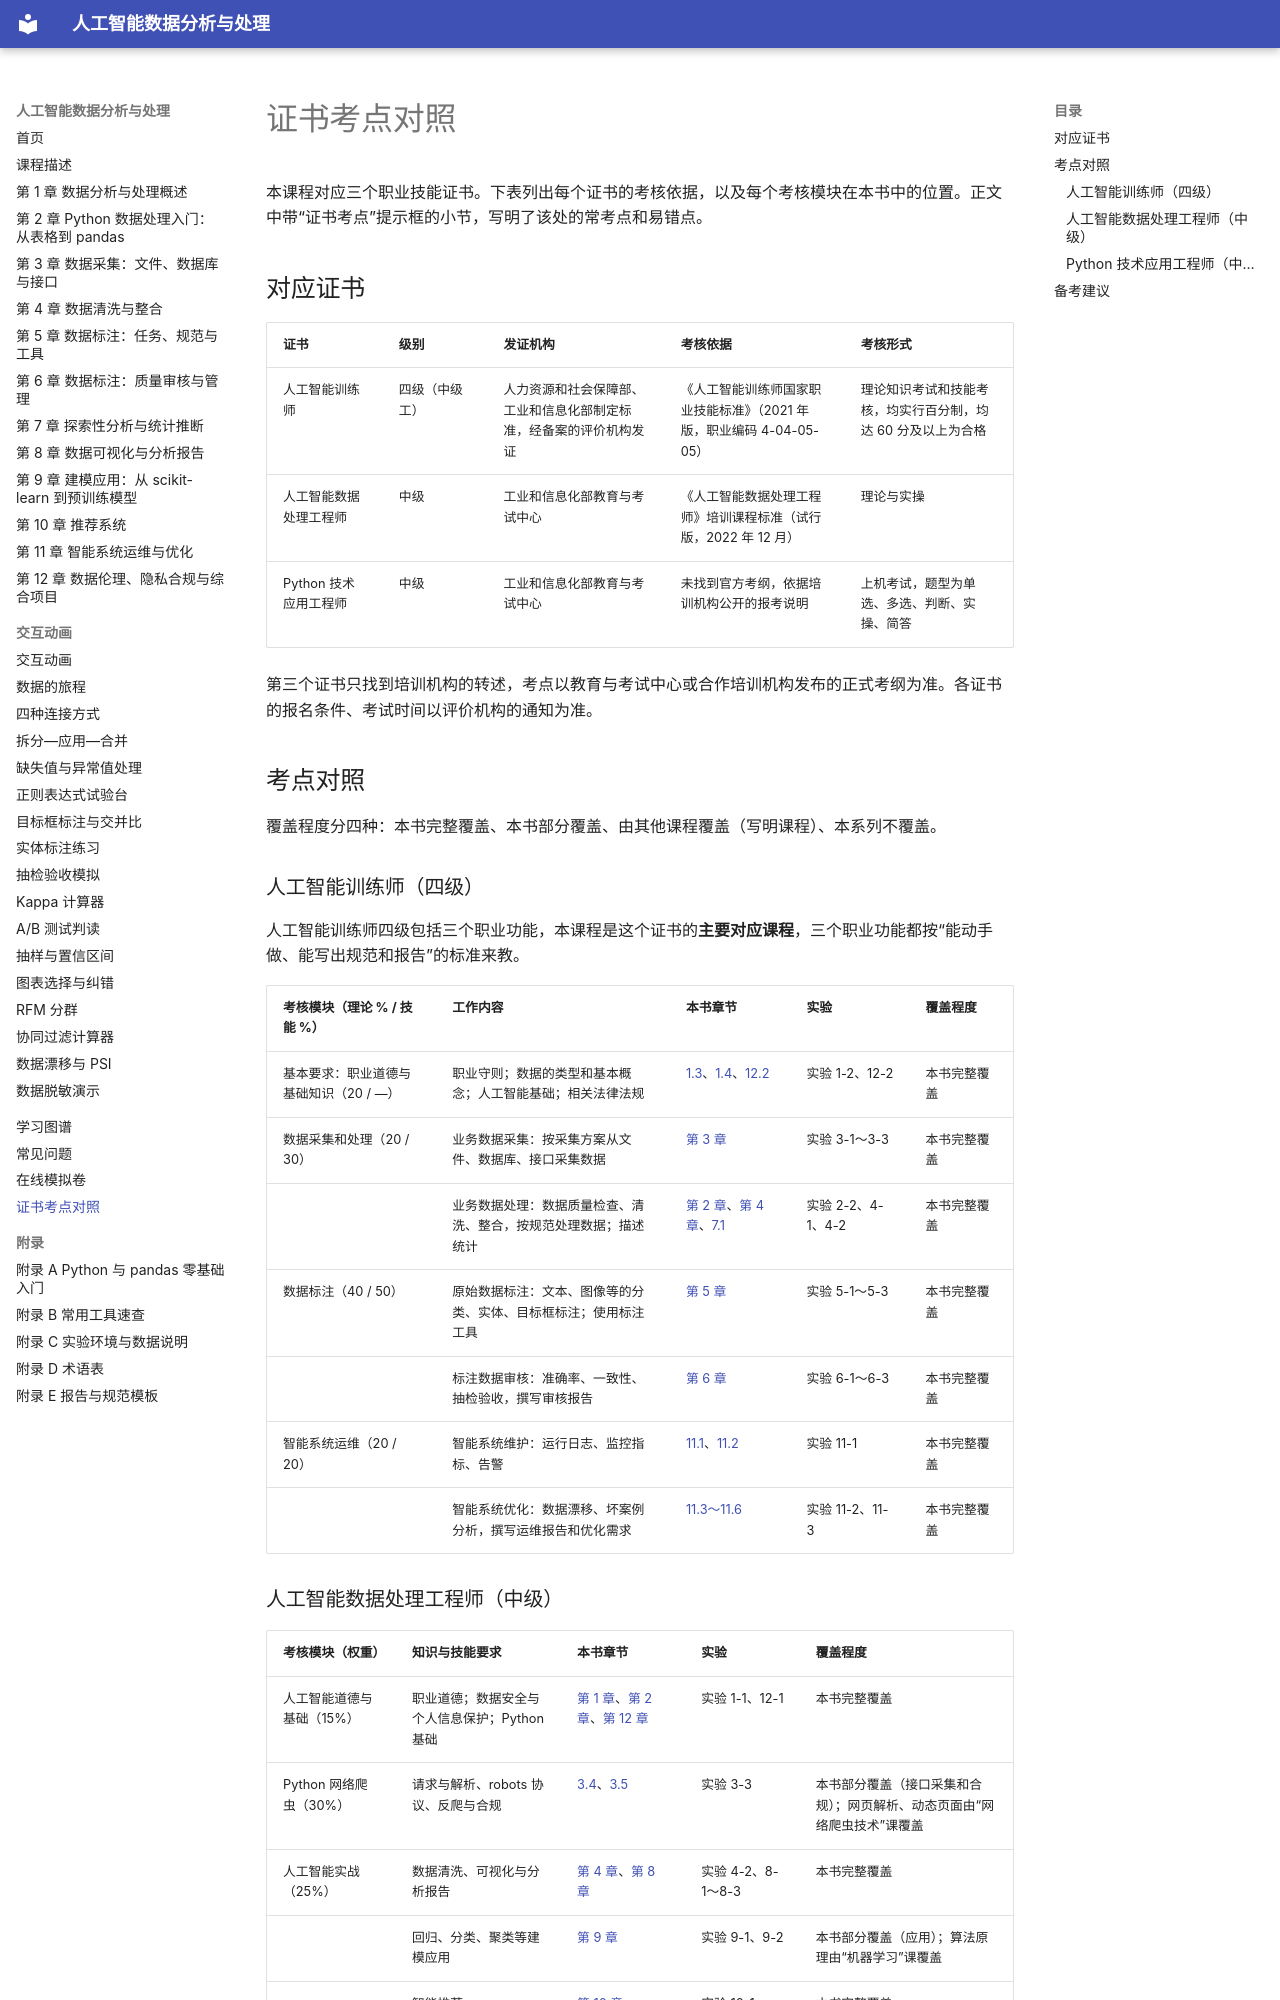

repository: MingziFu9/ai-data-analysis · page: certificate/index.html · generator: mkdocs

---
title: 证书考点对照
description: 人工智能训练师（四级）、人工智能数据处理工程师（中级）、Python 技术应用工程师（中级）的考核要求与本书章节、实验的对照表
---

# 证书考点对照

本课程对应三个职业技能证书。下表列出每个证书的考核依据，以及每个考核模块在本书中的位置。正文中带“证书考点”提示框的小节，写明了该处的常考点和易错点。

## 对应证书

| 证书 | 级别 | 发证机构 | 考核依据 | 考核形式 |
|---|---|---|---|---|
| 人工智能训练师 | 四级（中级工） | 人力资源和社会保障部、工业和信息化部制定标准，经备案的评价机构发证 | 《人工智能训练师国家职业技能标准》（2021 年版，职业编码 4-04-05-05） | 理论知识考试和技能考核，均实行百分制，均达 60 分及以上为合格 |
| 人工智能数据处理工程师 | 中级 | 工业和信息化部教育与考试中心 | 《人工智能数据处理工程师》培训课程标准（试行版，2022 年 12 月） | 理论与实操 |
| Python 技术应用工程师 | 中级 | 工业和信息化部教育与考试中心 | 未找到官方考纲，依据培训机构公开的报考说明 | 上机考试，题型为单选、多选、判断、实操、简答 |

第三个证书只找到培训机构的转述，考点以教育与考试中心或合作培训机构发布的正式考纲为准。各证书的报名条件、考试时间以评价机构的通知为准。

## 考点对照

覆盖程度分四种：本书完整覆盖、本书部分覆盖、由其他课程覆盖（写明课程）、本系列不覆盖。

### 人工智能训练师（四级）

人工智能训练师四级包括三个职业功能，本课程是这个证书的**主要对应课程**，三个职业功能都按“能动手做、能写出规范和报告”的标准来教。

| 考核模块（理论 % / 技能 %） | 工作内容 | 本书章节 | 实验 | 覆盖程度 |
|---|---|---|---|---|
| 基本要求：职业道德与基础知识（20 / —） | 职业守则；数据的类型和基本概念；人工智能基础；相关法律法规 | [1.3](chapters/01-overview/index.md#13)、[1.4](chapters/01-overview/index.md#14)、[12.2](chapters/12-ethics-project/index.md#122) | 实验 1-2、12-2 | 本书完整覆盖 |
| 数据采集和处理（20 / 30） | 业务数据采集：按采集方案从文件、数据库、接口采集数据 | [第 3 章](chapters/03-collection/index.md) | 实验 3-1～3-3 | 本书完整覆盖 |
| | 业务数据处理：数据质量检查、清洗、整合，按规范处理数据；描述统计 | [第 2 章](chapters/02-pandas/index.md)、[第 4 章](chapters/04-cleaning/index.md)、[7.1](chapters/07-statistics/index.md#71) | 实验 2-2、4-1、4-2 | 本书完整覆盖 |
| 数据标注（40 / 50） | 原始数据标注：文本、图像等的分类、实体、目标框标注；使用标注工具 | [第 5 章](chapters/05-annotation/index.md) | 实验 5-1～5-3 | 本书完整覆盖 |
| | 标注数据审核：准确率、一致性、抽检验收，撰写审核报告 | [第 6 章](chapters/06-annotation-qa/index.md) | 实验 6-1～6-3 | 本书完整覆盖 |
| 智能系统运维（20 / 20） | 智能系统维护：运行日志、监控指标、告警 | [11.1](chapters/11-operations/index.md#111)、[11.2](chapters/11-operations/index.md#112) | 实验 11-1 | 本书完整覆盖 |
| | 智能系统优化：数据漂移、坏案例分析，撰写运维报告和优化需求 | [11.3～11.6](chapters/11-operations/index.md#113) | 实验 11-2、11-3 | 本书完整覆盖 |
